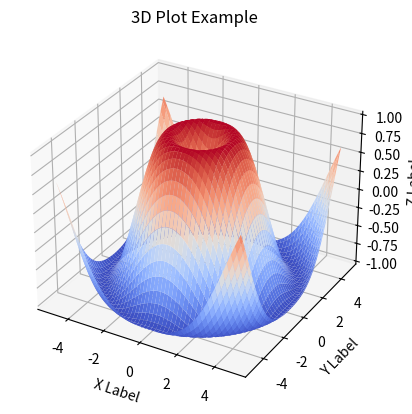

Reproduce this figure in Python.
import matplotlib.pyplot as plt
import numpy as np

# Create data
X = np.arange(-5, 5, 0.1)
Y = np.arange(-5, 5, 0.1)
X, Y = np.meshgrid(X, Y)
Z = np.sin(np.sqrt(X**2 + Y**2))

# Create a 3D plot
fig = plt.figure()
ax = fig.add_subplot(111, projection='3d')
ax.plot_surface(X, Y, Z, cmap='coolwarm')

# Add labels and title
ax.set_xlabel('X Label')
ax.set_ylabel('Y Label')
ax.set_zlabel('Z Label')
ax.set_title('3D Plot Example')

# Display the plot
plt.show()